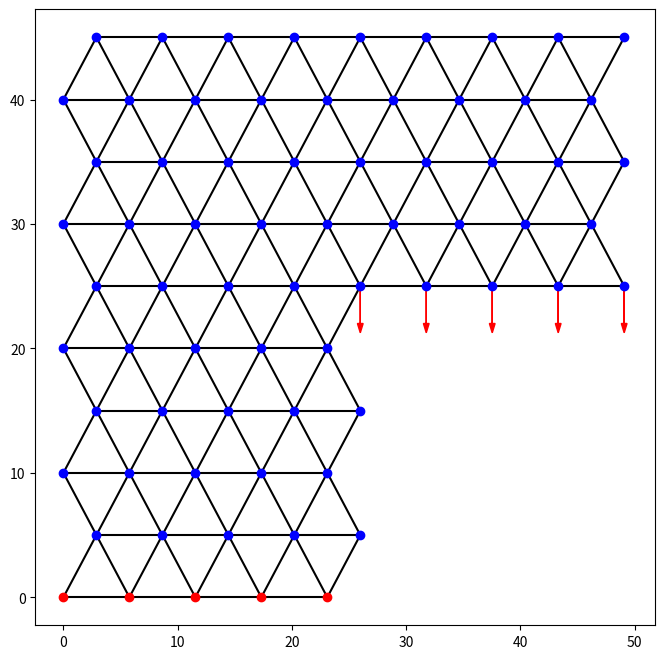

Write the Python code that produced this figure.
import numpy as np
import matplotlib.pyplot as plt

class Node:
    def __init__(self, x, y, fixed=False, connections=None):
        # x and y are the positions of the node in 2D space
        # fixed is a boolean indicating whether the node is fixed or not
        # connnections is a list of other nodes that this node is connected to
        self.x = x
        self.y = y
        self.fixed = fixed  # whether the node is fixed or not
        self.connections = [] if connections is None else connections  # list of other nodes that this node is connected to
        self.F = np.array([0.0, 0.0])  # force vector


# fill the shape with nodes following a tetrahedral mesh pattern
vert_spacing = 5
hor_spacing = vert_spacing *  2 / np.sqrt(3)

# define the shape with for loops rather than the shape array
nodes = []
rows = []
minor_width = 25
major_width = 2 * minor_width
height = 50
mid_height = height / 2

# Keep every layer exactly vert_spacing apart. The mesh is allowed to stop
# below the geometric height when the spacing does not divide it evenly.
y_positions = np.arange(0, height, vert_spacing)

for row_index, y in enumerate(y_positions):
    row = []
    width = major_width if y >= mid_height else minor_width
    for x in np.arange(0, width, hor_spacing):
        # every other row is offset by half the horizontal spacing
        if row_index % 2 == 0:
            row.append(Node(x, y))
        else:
            row.append(Node(x + hor_spacing / 2, y))
    rows.append(row)
    nodes.extend(row)

    if y >= mid_height and (row_index == 0 or y_positions[row_index - 1] < mid_height):
        # Apply the load to the first row in the widened section.
        for node in row:
            if node.x > minor_width:
                node.F = np.array([0, -1])  # add a downward force

# connect the nodes to their neighbors
for row_index, row in enumerate(rows):
    # Connect each node to the node on its right.
    for node, right_node in zip(row, row[1:]):
        node.connections.append(right_node)

    # Connect only to nodes in the immediately adjacent row.
    if row_index + 1 < len(rows):
        next_row = rows[row_index + 1]
        for node in row:
            for next_node in next_row:
                if abs(next_node.x - node.x) <= hor_spacing + 1e-9:
                    node.connections.append(next_node)

# make the first layer of nodes fixed
for node in rows[0]:
    node.fixed = True


print(f"Number of nodes: {len(nodes)}")

# plot the nodes
plt.figure(figsize=(8, 8))
for node in nodes:
    for conn in node.connections:
        plt.plot([node.x, conn.x], [node.y, conn.y], "k-")
    # plot the force vector as a red arrow

    if np.linalg.norm(node.F) > 0:
        print(node.F)
        plt.arrow(node.x, node.y, node.F[0] * 10, node.F[1] * 3, color="r", head_width=0.5)

    if node.fixed:
        plt.plot(node.x, node.y, "ro")
    else:
        plt.plot(node.x, node.y, "bo")
plt.show()
